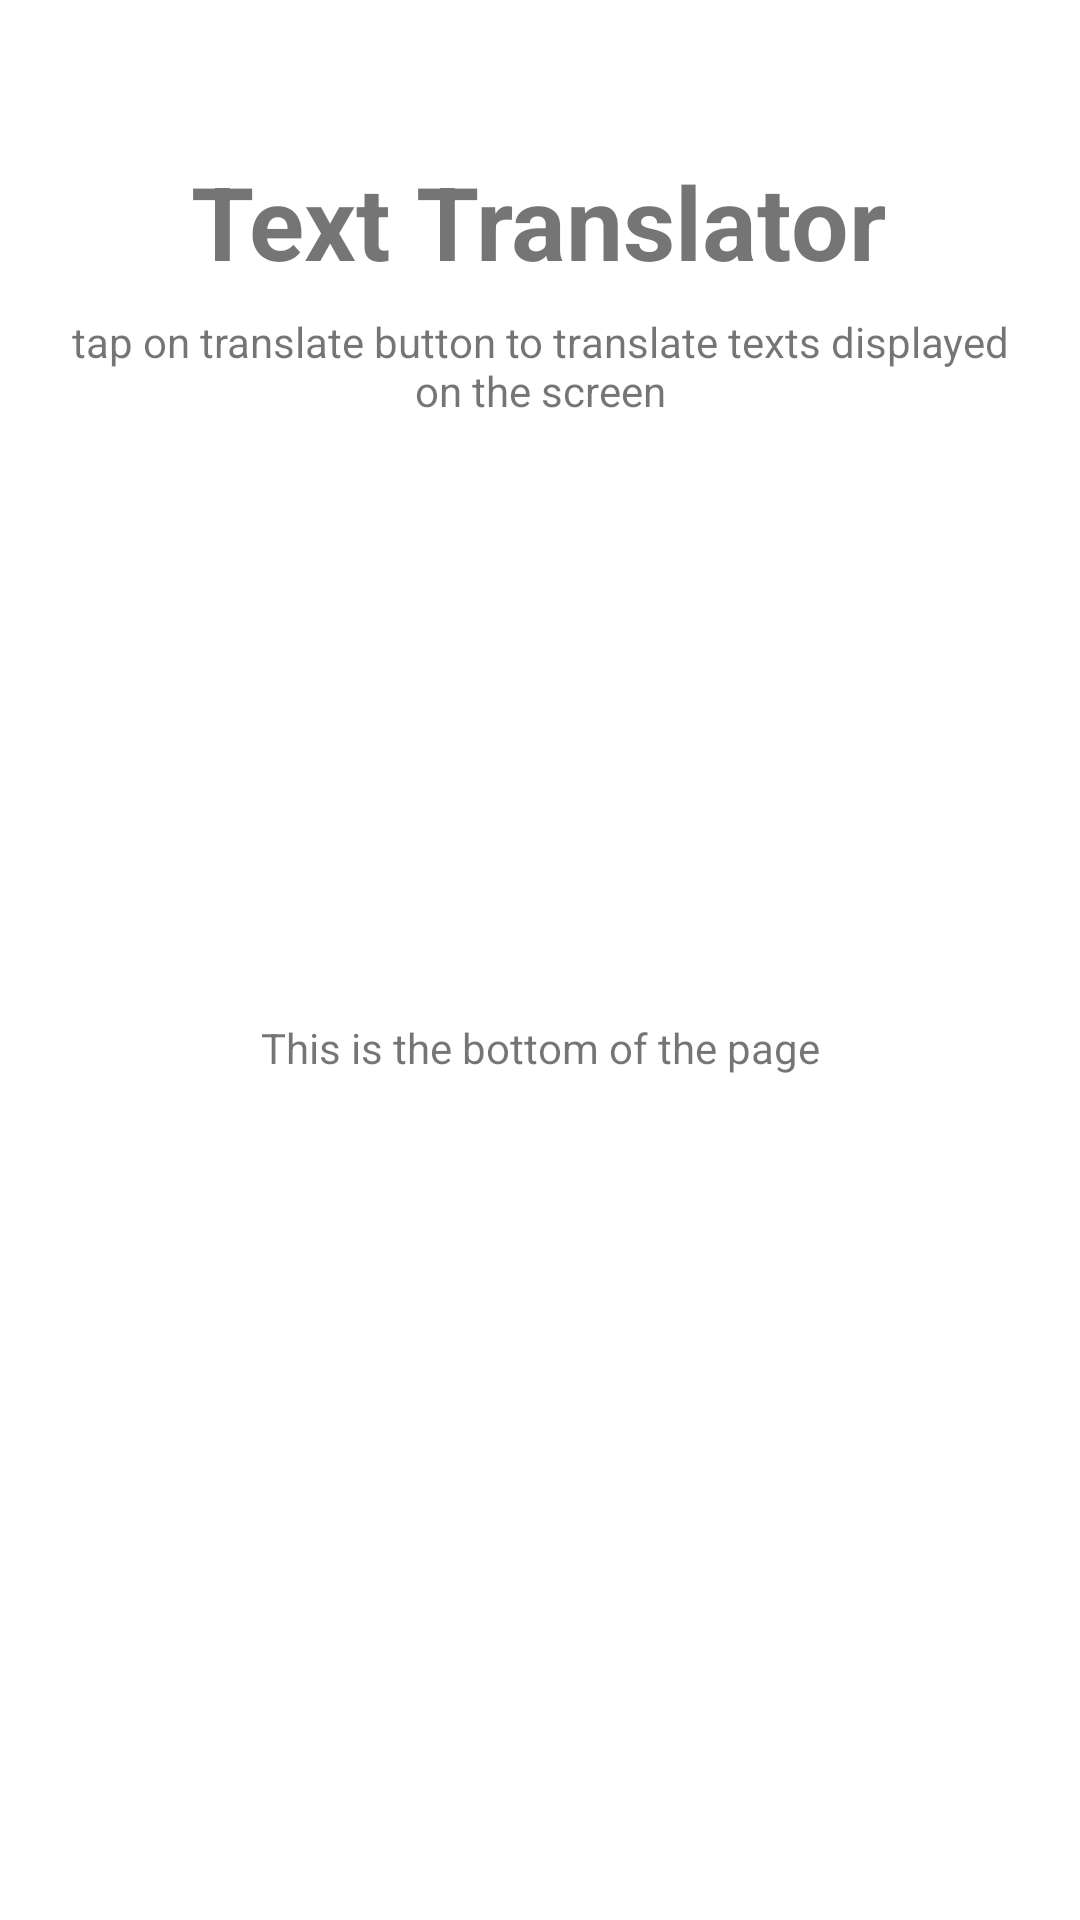

Write the Android layout XML for this screen, with the resource values it uses.
<!-- AndroidManifest.xml: application theme Theme.ScreenTranslater -->
<!-- res/layout/fragment_home.xml -->
<?xml version="1.0" encoding="utf-8"?>
<ScrollView
    xmlns:android="http://schemas.android.com/apk/res/android"
    xmlns:app="http://schemas.android.com/apk/res-auto"
    xmlns:tools="http://schemas.android.com/tools"
    android:layout_width="match_parent"
    android:layout_height="match_parent"
    tools:context=".ui.home.HomeFragment">

    <androidx.constraintlayout.widget.ConstraintLayout
        android:layout_width="match_parent"
        android:layout_height="match_parent">

        <TextView
            android:id="@+id/text_home"
            android:layout_width="match_parent"
            android:layout_height="wrap_content"
            android:layout_marginStart="8dp"
            android:layout_marginTop="8dp"
            android:layout_marginEnd="8dp"
            android:textAlignment="center"
            android:textSize="20sp"
            app:layout_constraintBottom_toTopOf="@id/textView"
            app:layout_constraintEnd_toEndOf="parent"
            app:layout_constraintStart_toStartOf="parent"
            app:layout_constraintTop_toTopOf="parent"
            app:layout_constraintVertical_bias="0.45" />

        <TextView
            android:id="@+id/textView"
            android:layout_width="wrap_content"
            android:layout_height="wrap_content"
            android:layout_marginTop="16dp"
            android:text="Text Translator"
            android:textSize="34sp"
            android:textStyle="bold"
            app:layout_constraintBottom_toTopOf="@id/textView2"
            app:layout_constraintEnd_toEndOf="parent"
            app:layout_constraintHorizontal_bias="0.497"
            app:layout_constraintStart_toStartOf="parent"
            app:layout_constraintTop_toBottomOf="@+id/text_home"
            app:layout_constraintVertical_bias="0.0" />

        <TextView
            android:id="@+id/textView2"
            android:layout_width="wrap_content"
            android:layout_height="wrap_content"
            android:layout_marginTop="8dp"
            android:paddingStart="16dp"
            android:paddingEnd="16dp"
            android:text="tap on translate button to translate texts displayed on the screen"
            android:textAlignment="center"
            app:layout_constraintBottom_toTopOf="@+id/listViewSentences"
            app:layout_constraintEnd_toEndOf="parent"
            app:layout_constraintStart_toStartOf="parent"
            app:layout_constraintTop_toBottomOf="@+id/textView" />
        <androidx.recyclerview.widget.RecyclerView
            android:id="@+id/listViewSentences"
            android:layout_width="match_parent"
            android:layout_height="match_parent"
            android:minHeight="200dp"
            app:layout_constraintEnd_toEndOf="parent"
            app:layout_constraintStart_toStartOf="parent"
            app:layout_constraintTop_toBottomOf="@+id/textView2"
            app:layout_constraintVertical_bias="0.55"
            app:layout_constraintBottom_toTopOf="@id/textView3"/>
        <TextView
            android:id="@+id/textView3"
            android:layout_width="wrap_content"
            android:layout_height="wrap_content"
            android:layout_marginTop="8dp"
            android:paddingStart="16dp"
            android:paddingEnd="16dp"
            android:text="This is the bottom of the page"
            android:textAlignment="center"
            app:layout_constraintEnd_toEndOf="parent"
            app:layout_constraintStart_toStartOf="parent"
            app:layout_constraintBottom_toBottomOf="parent"/>

    </androidx.constraintlayout.widget.ConstraintLayout>
</ScrollView>
<!-- resources referenced by this layout -->
<resources>
  <style name="Theme.ScreenTranslater" parent="Theme.MaterialComponents.DayNight.NoActionBar">
          
          <item name="colorPrimary">@color/purple_500</item>
          <item name="colorPrimaryVariant">@color/purple_700</item>
          <item name="colorOnPrimary">@color/white</item>
          
          <item name="colorSecondary">@color/teal_200</item>
          <item name="colorSecondaryVariant">@color/teal_700</item>
          <item name="colorOnSecondary">@color/black</item>
          
          <item name="android:statusBarColor">?attr/colorPrimaryVariant</item>
          
      </style>
  <!-- not gathered from this repository: default colours our renderer supplied (Android Studio template values) -->
  <color name="purple_500">#FF6200EE</color>
  <color name="purple_700">#FF3700B3</color>
  <color name="teal_200">#FF03DAC5</color>
  <color name="teal_700">#FF018786</color>
  <color name="black">#FF000000</color>
  <color name="white">#FFFFFFFF</color>
</resources>
